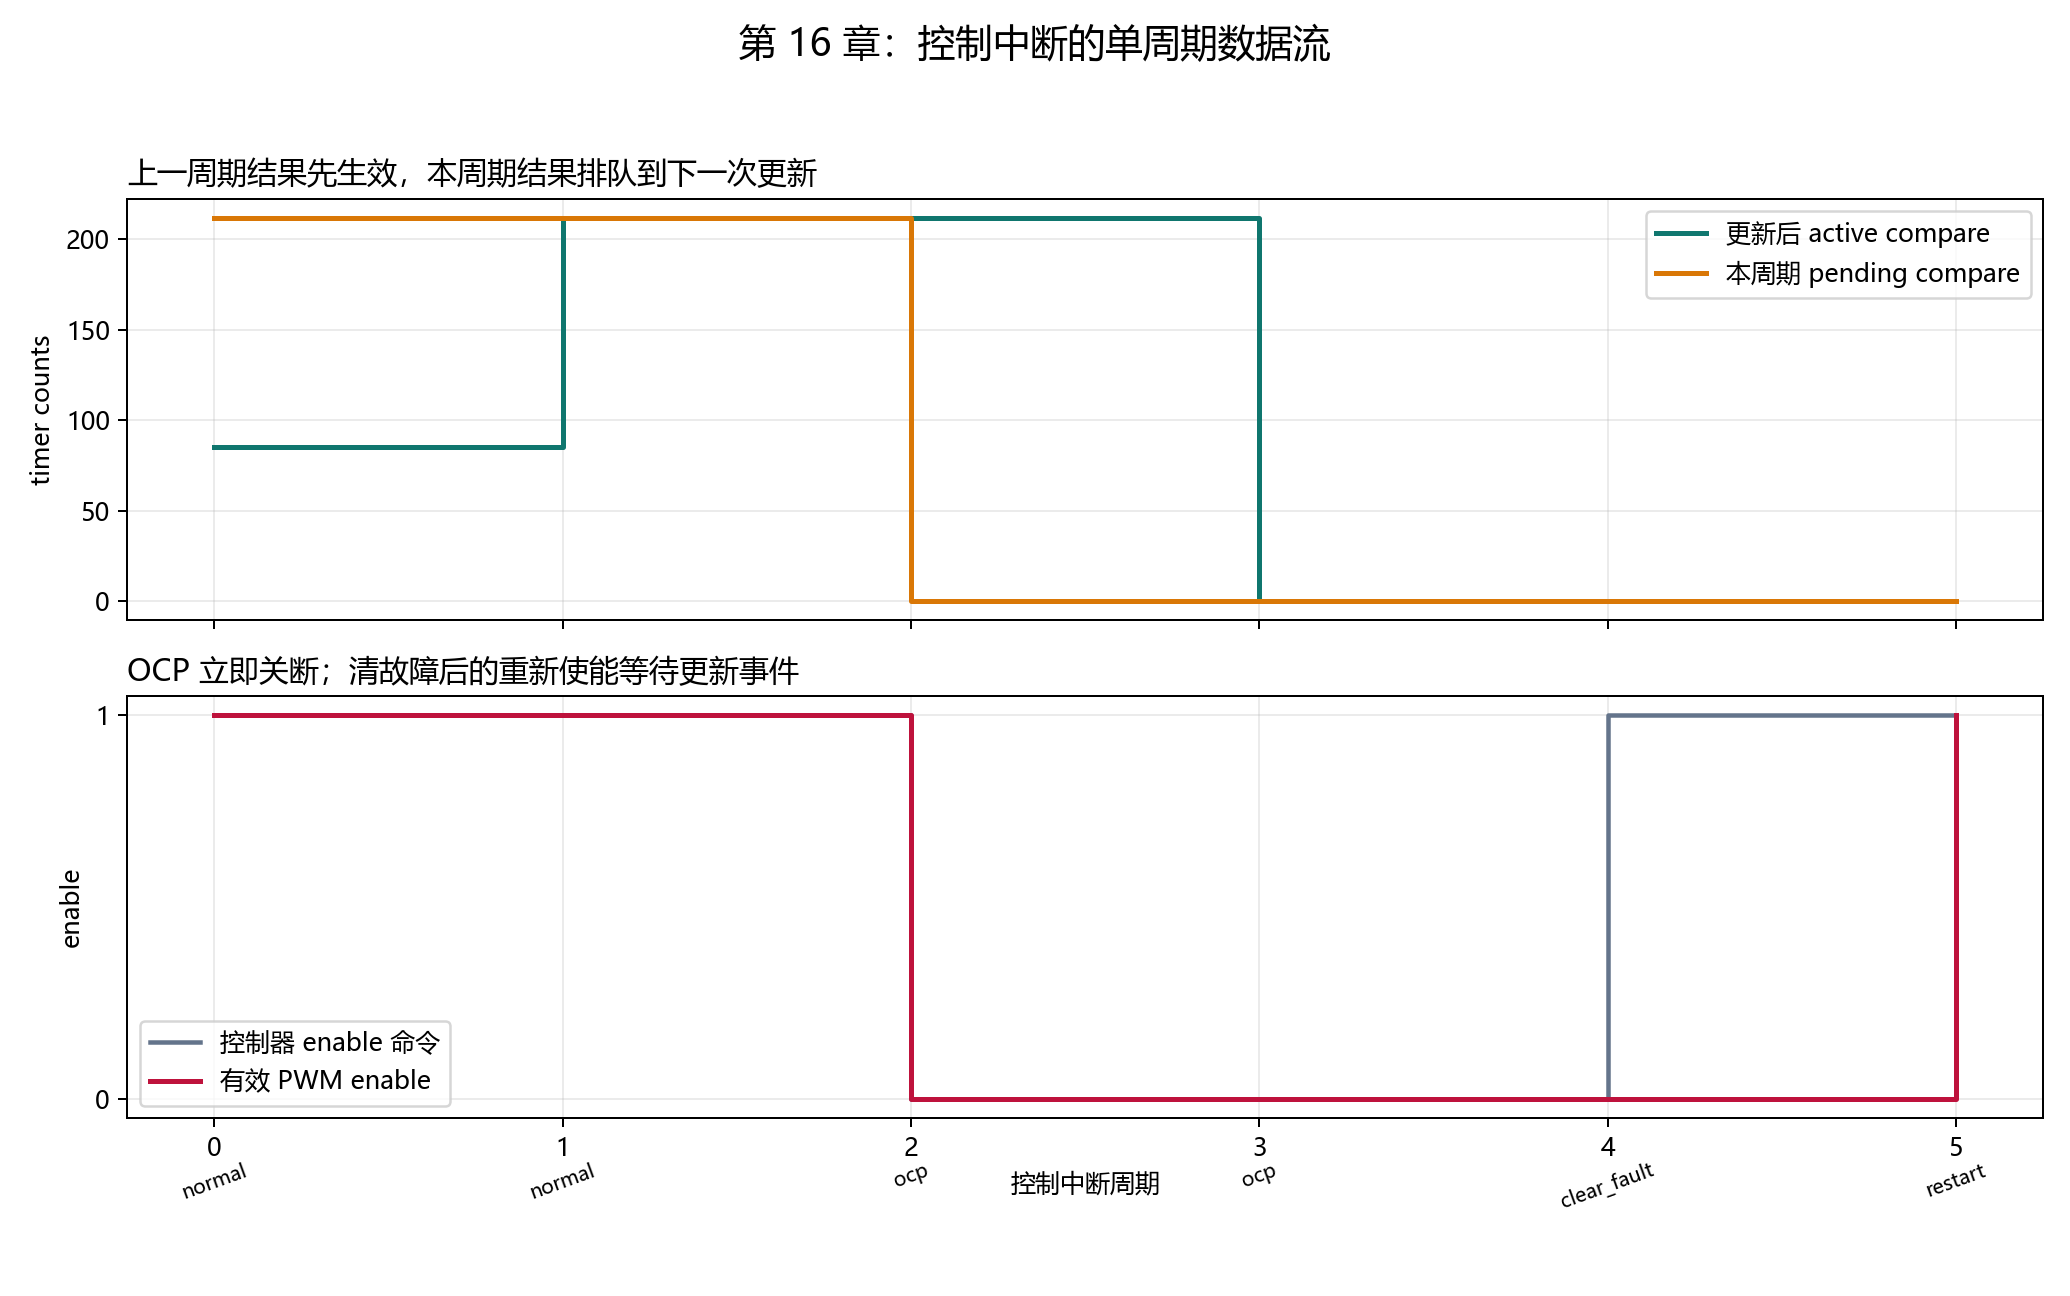

Data behind this chart, as committed beside it:
cycle, scenario, invocation, active_compare_before_update, active_compare_after_update, pending_compare_after_control, active_pwm_enable, pwm_enable_command, vin_v, vout_v, iout_a, temperature_c, duty_cmd, state, active_fault, latched_fault, adc_input_clamped, adc_physical_clamped, arithmetic_overflow
0, normal, 1, 0, 85, 212, 1, 1, 24, 12, 5, 45.01, 0.5, 2, 0, 0, 0, 0, 0
1, normal, 2, 85, 212, 212, 1, 1, 24, 12, 5, 45.01, 0.5, 2, 0, 0, 0, 0, 0
2, ocp, 3, 212, 212, 0, 0, 0, 24, 12, 6.999, 45.01, 0, 3, 1, 1, 0, 0, 0
3, ocp, 4, 212, 0, 0, 0, 0, 24, 12, 6.999, 45.01, 0, 3, 1, 1, 0, 0, 0
4, clear_fault, 5, 0, 0, 0, 0, 1, 24, 12, 5, 45.01, 0, 1, 0, 0, 0, 0, 0
5, restart, 6, 0, 0, 0, 1, 1, 24, 12, 5, 45.01, 0, 1, 0, 0, 0, 0, 0
